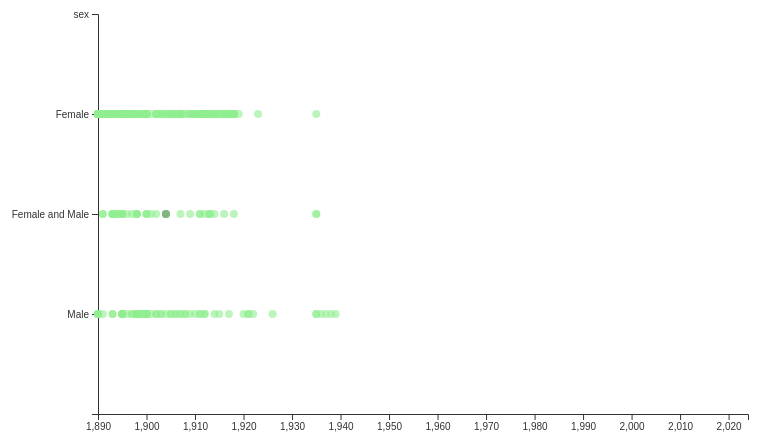
D3 v7 page, settled after 480 driven frames (8 s of simulated time); the page loaded 1 data file(s).


// ── script.js
const width = 800;
const height = 500;
const margin = {
  left: 100,
  right: 50,
  top: 50,
  bottom: 50,
};
const svg = d3.select("#svg-chart").attr("width", width).attr("height", height);

const plotWidth = width - margin.left - margin.right;
const plotHeight = height - margin.top - margin.bottom;

const xScale = d3.scaleLinear().domain([1890, 2024]).range([0, plotWidth]);

const yScale = d3
  .scalePoint(["a", "b", "c"])
  .domain(["", "Male", "Female and Male", "Female", "sex"])
  .range([plotHeight, 0]);

d3.csv("9.the-met-nudes.csv").then(function (data) {
  let axisBottom = d3.axisBottom(xScale);

  let axisLeft = d3.axisLeft(yScale);

  d3.select("#bottom-axis")
    .attr(
      "transform",
      "translate(" + margin.left + "," + (height - margin.bottom) + ")"
    )
    .call(axisBottom);

  d3.select("#left-axis")
    .attr("transform", "translate(" + margin.left + "," + margin.top + ")")
    .call(axisLeft);

  svg
    .selectAll("circle")
    .data(data)
    .join("circle")
    .attr("transform", "translate(" + margin.left + "," + margin.top + ")")
    .attr("fill", function (d) {
      return d["Artist Gender"] == "female" ? "lightred" : "lightgreen";
    })
    .attr("opacity", 0.6)
    .attr("r", 4)
    .attr("cx", function (d, i) {
      return xScale(d["Object Begin Date"]);
    })
    .attr("cy", function (d, i) {
      return yScale(d["Nudity"]);
    })
    .on("mouseover", function (e, d) {
      d3.select(this).attr("fill", "red");
    })
    .on("mouseout", function (e, d) {
      d3.select(this).attr("fill", function (d) {
        return d["Artist Gender"] == "female" ? "lightred" : "lightgreen";
      });
    })
    .on("click", function (e, d) {
      console.log(e, d);

      d3.select("#info-box").html(name);
    });
});


### data: 9.the-met-nudes.csv
Object Number, Is Highlight, Is Timeline Work, Is Public Domain, Object ID, Gallery Number, Department, AccessionYear, Object Name, Title, Culture, Period, Dynasty, Reign, Portfolio, Constituent ID, Artist Role, Artist Prefix, Artist Display Name, Artist Display Bio, Artist Suffix, Artist Alpha Sort, Artist Nationality, Artist Begin Date
12.50, False, False, True, 10171, 774, The American Wing, 1912, Sculpture, Diana, American, , , , , 16285, Artist, , Karl Theodore Bitter, American (born Austria), Vienna 1867–191…, , Bitter, Karl Theodore, American, born Austria, 1867
1984.452.1, False, False, True, 10187, , The American Wing, 1984, Drawing, The Toilet, American, , , , , 16317, Artist, , Robert Frederick Blum, American, Cincinnati, Ohio 1857–1903 New…, , Blum, Robert Frederick, American, 1857
11.103.1, False, False, False, 10233, 774, The American Wing, 1911, Sculpture, The Bather, American, , , , , 16317, Artist, , Richard Edwin Brooks, American, Braintree, Massachusetts 1865–…, , Brooks, Richard Edwin, American, 1865
11.103.2, False, False, False, 10234, 774, The American Wing, 1911, Sculpture, Song of the Wave, American, , , , , 16317, Artist, , Richard Edwin Brooks, American, Braintree, Massachusetts 1865–…, , Brooks, Richard Edwin, American, 1865
20.76, False, False, True, 10344, 774, The American Wing, 1920, Sculpture, At the Threshold, American, , , , , 16335, Artist, , Edith Woodman Burroughs, American, Riverdale, New York 1871–1916 …, , Burroughs, Edith Woodman, American, 1871
12.16, False, False, True, 10558, , The American Wing, 1912, Drawing, Study for Ceiling Decoration, American, , , , , 16179, Artist, , Kenyon Cox, American, Warren, Ohio 1856–1919 New Yor…, , Cox, Kenyon, American, 1856
50.101.1, False, False, True, 10561, , The American Wing, 1950, Drawing, Study for "Science Instructing Industry", American, , , , , 16179, Artist, , Kenyon Cox, American, Warren, Ohio 1856–1919 New Yor…, , Cox, Kenyon, American, 1856
50.101.2, False, False, True, 10562, , The American Wing, 1950, Drawing, Science Instructing Industry: Nude Study, American, , , , , 16179, Artist, , Kenyon Cox, American, Warren, Ohio 1856–1919 New Yor…, , Cox, Kenyon, American, 1856
10.228.8, True, False, True, 11109, , The American Wing, 1910, Watercolor, The Bather, American, , , , , 16199, Artist, , Winslow Homer, American, Boston, Massachusetts 1836–191…, , Homer, Winslow, American, 1836
6.123, True, True, True, 11122, 767, The American Wing, 1906, Painting, The Gulf Stream, American, , , , , 16199, Artist, , Winslow Homer, American, Boston, Massachusetts 1836–191…, , Homer, Winslow, American, 1836
10.228.3, False, False, True, 11139, , The American Wing, 1910, Watercolor, Sloop, Nassau, American, , , , , 16199, Artist, , Winslow Homer, American, Boston, Massachusetts 1836–191…, , Homer, Winslow, American, 1836
67.55.173, False, False, True, 11369, 773, The American Wing, 1967, Watercolor, A Bacchante, American, , , , , 16204, Artist, , John La Farge, American, New York 1835–1910 Providence,…, , La Farge, John, American, 1835
1970, False, False, True, 11374, , The American Wing, 1970, Watercolor, Girls Carrying a Canoe, Vaiala in Samoa, American, , , , , 16204, Artist, , John La Farge, American, New York 1835–1910 Providence,…, , La Farge, John, American, 1835
67.55.170, False, False, True, 11391, , The American Wing, 1967, Watercolor, The Wheel of Fortune, American, , , , , 16204, Artist, , John La Farge, American, New York 1835–1910 Providence,…, , La Farge, John, American, 1835
07.117, False, False, True, 11449, 774, The American Wing, 1907, Sculpture, The Sprinter, American, , , , , 16374, Artist, , Charles Albert Lopez, American (born Mexico), Matamoras 1869–1…, , Lopez, Charles Albert, American, born Mexico, 1869
1986, False, False, True, 11783, 774, The American Wing, 1986, Sculpture, The Arrow Dance, American, , , , , 16381, Artist, , Louis McClellan Potter, American, Troy, New York 1873–1912 Seatt…, , Potter, Louis McClellan, American, 1873
39.65.49a, b, False, False, True, 11871, , The American Wing, 1939, Sculpture, The Scalp, American, , , , , 16229, Artist, , Frederic Remington, American, Canton, New York 1861–1909 Rid…, , Remington, Frederic, American, 1861
08.216, False, False, True, 11997, , The American Wing, 1908, Plaquette, Cornish Celebration Presentation Plaquet…, American, , , , , 16236, Artist, , Augustus Saint-Gaudens, American, Dublin 1848–1907 Cornish, New …, , Saint-Gaudens, Augustus, American, 1848
28.1, False, True, True, 11998, 700, The American Wing, 1928, Sculpture, Diana, American, , , , , 16236, Artist, , Augustus Saint-Gaudens, American, Dublin 1848–1907 Cornish, New …, , Saint-Gaudens, Augustus, American, 1848
1985, True, True, True, 11999, 769, The American Wing, 1985, Sculpture, Diana, American, , , , , 16236, Artist, , Augustus Saint-Gaudens, American, Dublin 1848–1907 Cornish, New …, , Saint-Gaudens, Augustus, American, 1848
6.119, False, False, True, 12022, , The American Wing, 1906, Medal, Benjamin Franklin Commemorative Medal, American, , , , , 335, Artist, , Louis St. Gaudens, 1854–1913, , St. Gaudens, Louis, American, 1854
50.130.150t, False, False, True, 12522, , The American Wing, 1950, Drawing, Sketch of Grave Stele (from Sketchbook), American, , , , , 287, Artist, , Mary Newbold Sargent, 1826–1906, , Sargent, Mary Newbold, American, 1826
1995, False, False, True, 13589, , The American Wing, 1995, Drawing, "Coral" (Study for Mural, World's Columb…, American, , , , , 16241, Artist, , Walter Shirlaw, American, Paisley, Scotland 1838–1909 Ma…, , Shirlaw, Walter, American, Scottish, 1838
07.312.2, False, False, True, 14618, , The American Wing, 1907, Medal, Yale University Bicentennial, American, , , , , 108, Artist, , Bela Lyon Pratt, 1867–1917, , Pratt, Bela Lyon, American, 1867
1995, False, True, True, 14941, , The American Wing, 1995, Medal, World's Columbian Exposition Commemorati…, American, , , , , 162366318, Artist|Artist, |, Augustus Saint-Gaudens|Charles E. Barber, American, Dublin 1848–1907 Cornish, New …, |, Saint-Gaudens, Augustus|Barber, Charles …, American|American, 1848      |1840
… [head cut at 6 KiB]